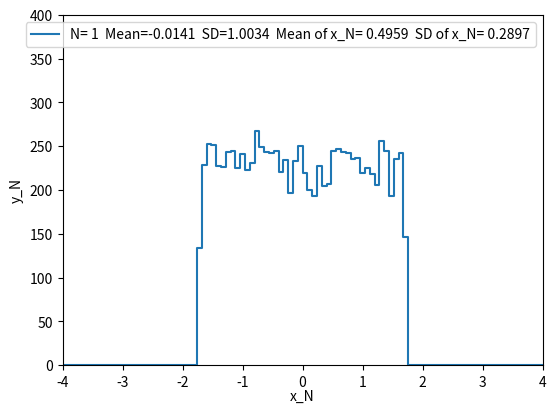
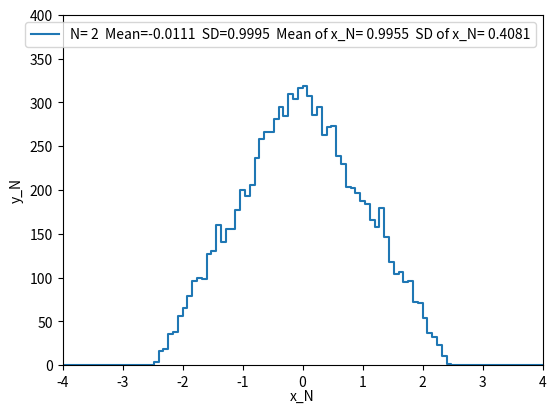
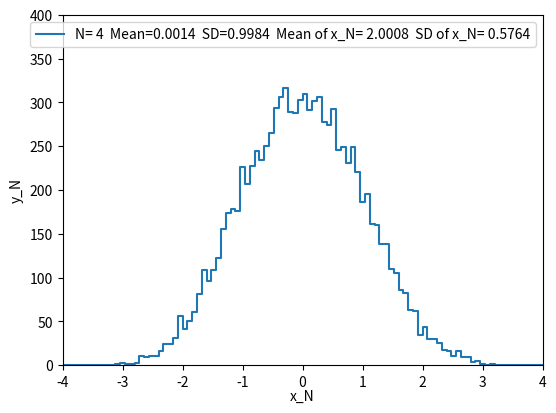
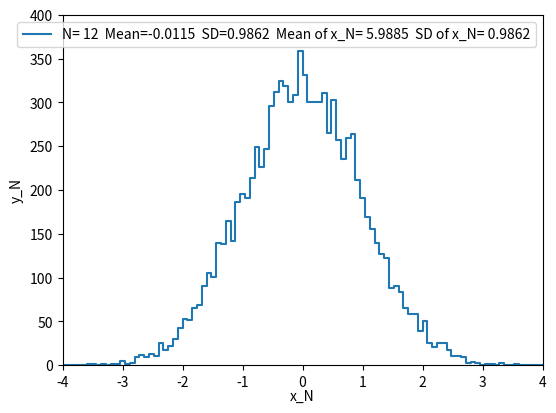

The script that saved these images, in order:


import matplotlib
import matplotlib.pyplot as plt
import numpy as np

numVal = 10000
nBins = 100
rMin = 0.
rMax = 1.
N_array = [1, 2, 4, 12]

for N in N_array:
    y = 0
    rData = np.zeros(numVal)#reset the array for each calculation of y_N
    for i in range(1, N + 1):
        rData = rData+ np.random.uniform(rMin, rMax, numVal) # calculatng x_N by summing over random variable generated using np.random.uniform
    y = np.sqrt(12/N)*((rData)-(N / 2))

    rHist, rbin_edges = np.histogram(y, bins=nBins, range=(-4, 4))
    # make plots and save in file
    binLo, binHi = rbin_edges[:-1], rbin_edges[1:]
    xPlot = np.array([binLo, binHi]).T.flatten()
    yPlot = np.array([rHist, rHist]).T.flatten()
    fig, ax = plt.subplots(1, 1)
    plt.gcf().subplots_adjust(bottom=0.15)
    plt.gcf().subplots_adjust(left=0.15)
    ax.set_xlim((-4, 4))
    ax.set_ylim((0., 400))
    plt.xlabel("x_N", labelpad=0)
    plt.ylabel("y_N")
    plt.plot(xPlot, yPlot, label = "N= "+ str(N)+ "  Mean=" +str(round(np.mean(y),4)) +"  SD=" +str(round(np.std(y),4)) + "  Mean of x_N= " + str(round(np.mean(rData),4))+  "  SD of x_N= " + str(round(np.std(rData),4)))
    leg = ax.legend()
plt.show()
plt.savefig("histograms.pdf", format='pdf')














